Photos from the image-classification dataset "split" in the GitHub repository nielsschluesener/rock_paper_scissors. Its 3 classes are: paper, rock, scissor.

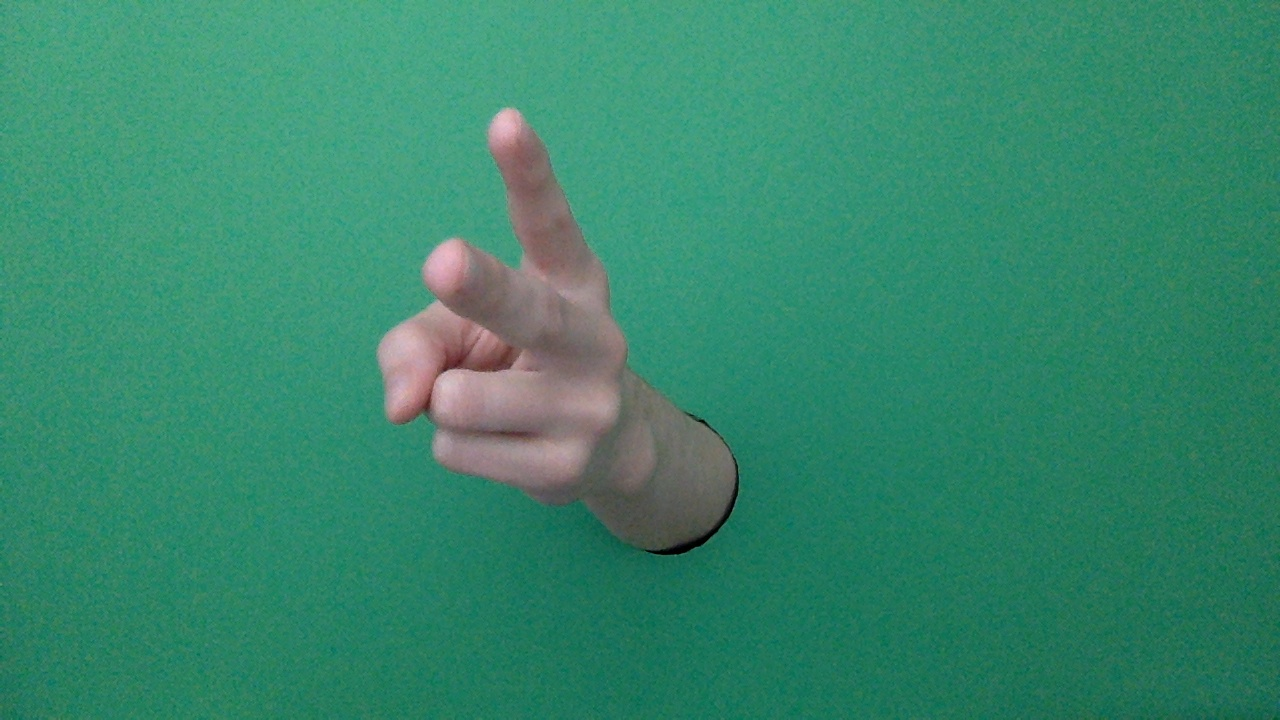
Label: scissor

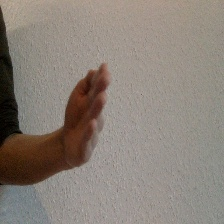
Label: paper

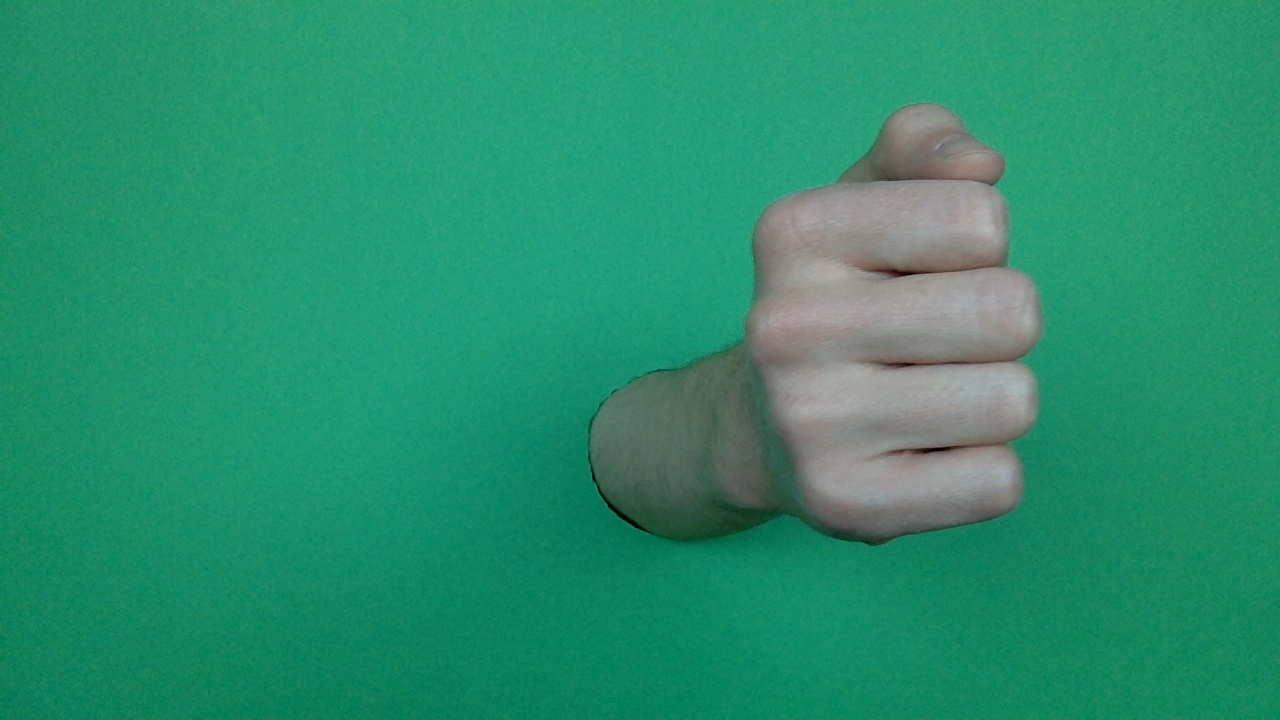
Label: rock

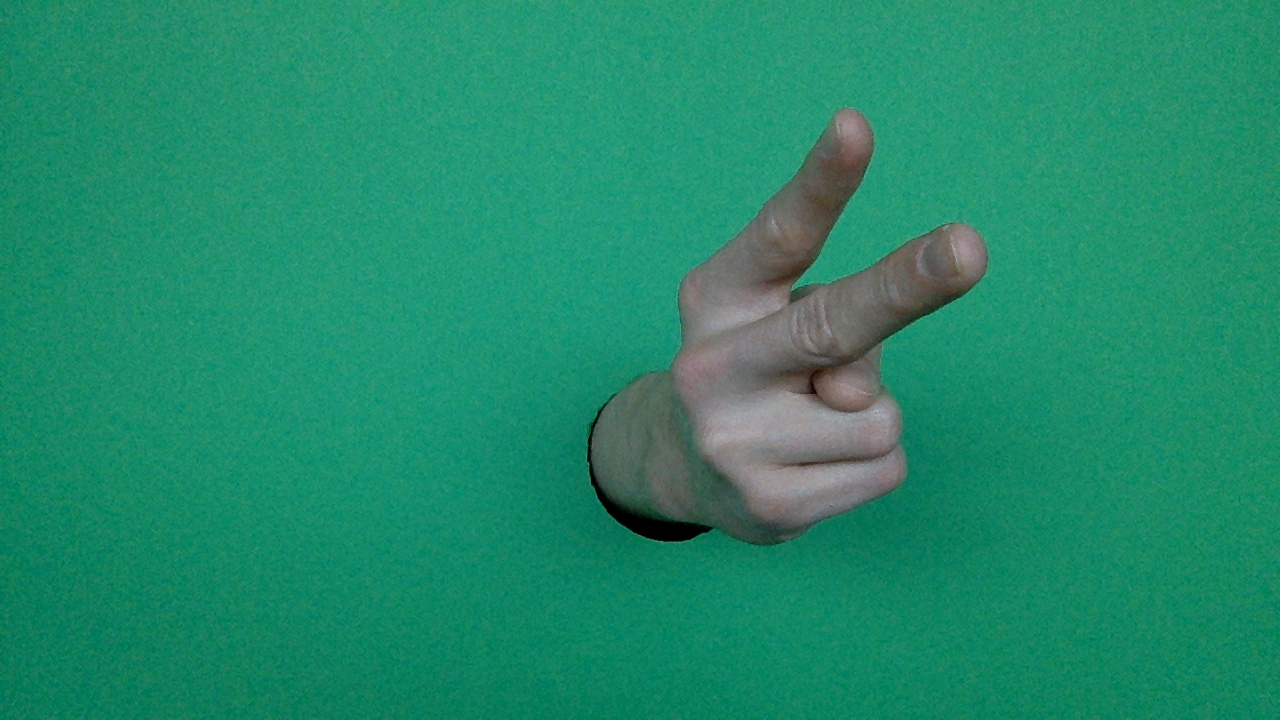
Label: scissor

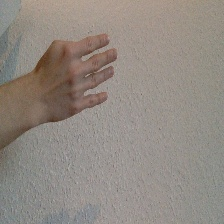
Label: paper

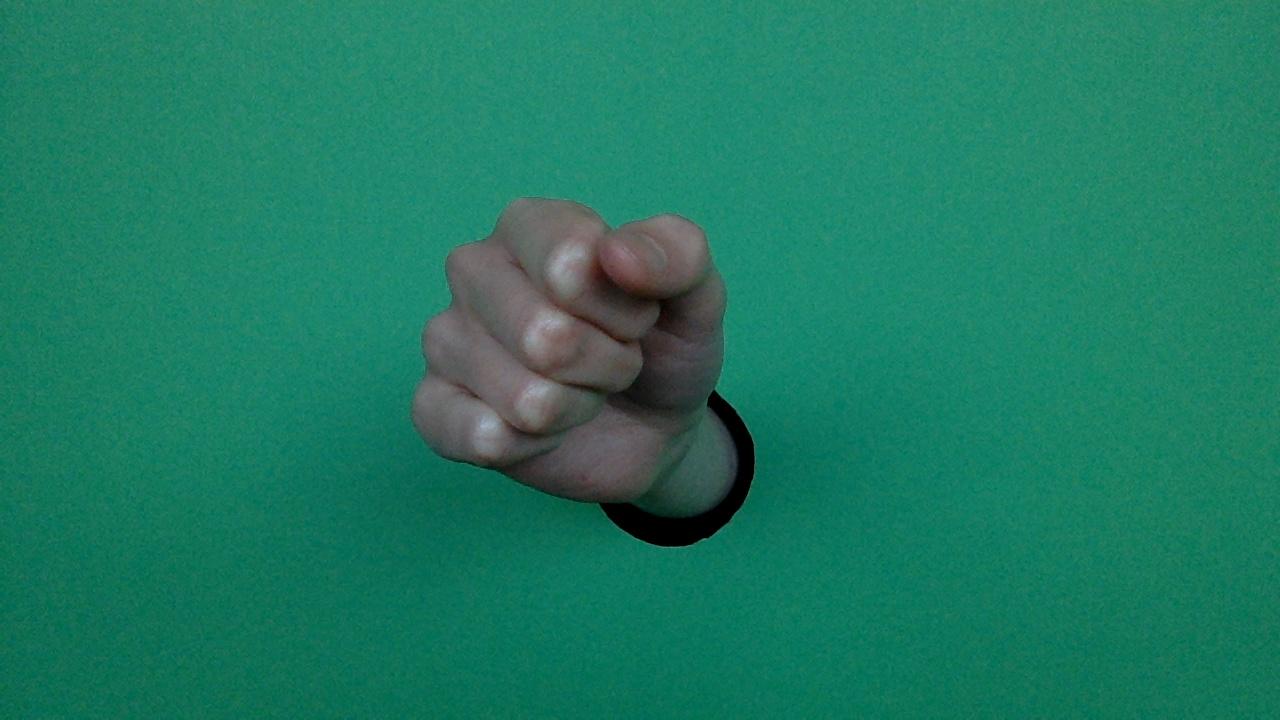
Label: rock
